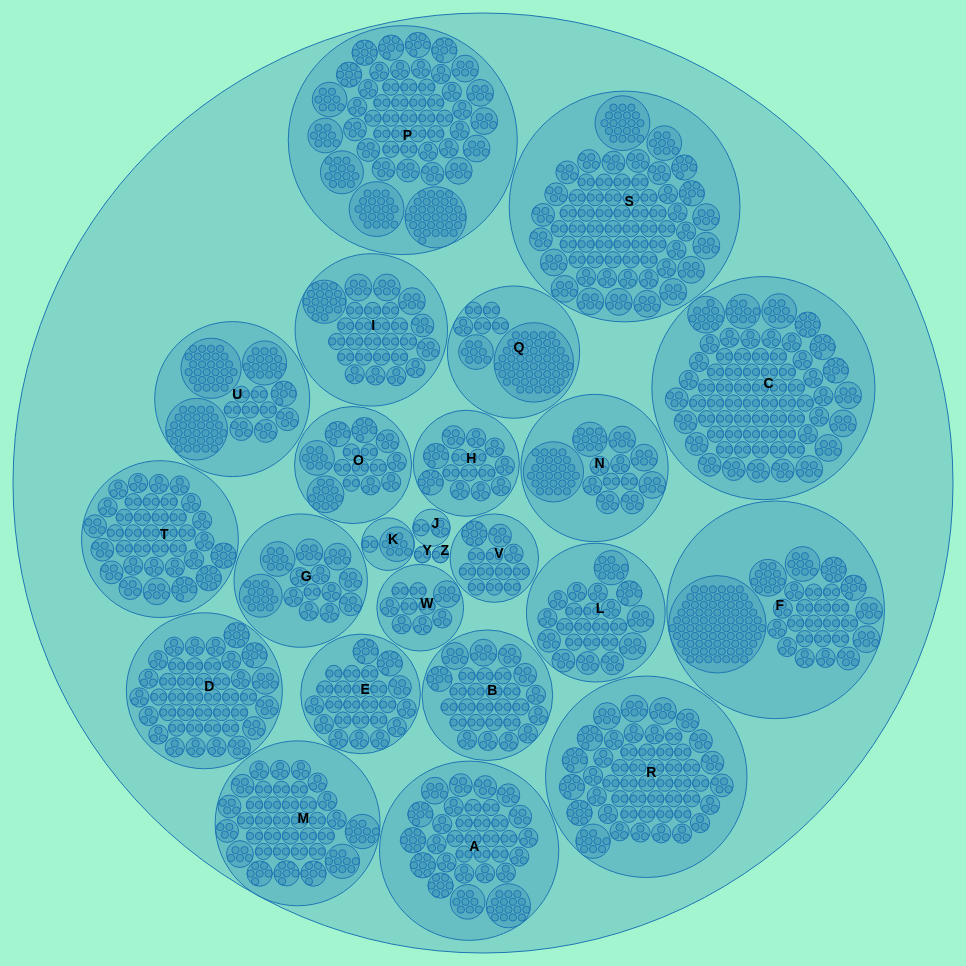
D3 v3 page, settled after 480 driven frames (8 s of simulated time); the page loaded 1 data file(s).


// ── stem_tree_rich_dive.js
var margin = 20,
    diameter = 960;

var color = d3.scale.linear()
    .domain([-1, 5])
    .range(["hsl(152,80%,80%)", "hsl(228,30%,40%)"])
    .interpolate(d3.interpolateHcl);

var pack = d3.layout.pack()
    .padding(2)
    .size([diameter - margin, diameter - margin])
    .value(function(d) { return d.size; })

var svg = d3.select("body").append("svg")
    .attr("width", diameter)
    .attr("height", diameter)
  .append("g")
    .attr("transform", "translate(" + diameter / 2 + "," + diameter / 2 + ")");

d3.json("../data/stem_tree_rich.json", function(error, root) {
  if (error) throw error;

  var focus = root,
      nodes = pack.nodes(root),
      view;

  var circle = svg.selectAll("circle")
      .data(nodes)
    .enter().append("circle")
      .attr("class", function(d) { return d.parent ? d.children ? "node" : "node node--leaf" : "node node--root"; })
			.attr('class', function(d) { return d.name; })
      //.style("fill", function(d) { return d.children ? color(d.depth) : null; })
      .on("click", function(d) { if (focus !== d) zoom(d), d3.event.stopPropagation(); });

  var text = svg.selectAll("text")
      .data(nodes)
    .enter().append("text")
      .attr("class", "label")
      .style("fill-opacity", function(d) { return d.parent === root ? 1 : 0; })
      .style("display", function(d) { return d.parent === root ? null : "none"; })
      .text(function(d) { return d.name; });

  var node = svg.selectAll("circle,text");

  d3.select("body")
      .style("background", color(-1))
      .on("click", function() { zoom(root); });

  zoomTo([root.x, root.y, root.r * 2 + margin]);

  function zoom(d) {
    var focus0 = focus; focus = d;

    var transition = d3.transition()
        .duration(d3.event.altKey ? 7500 : 750)
        .tween("zoom", function(d) {
          var i = d3.interpolateZoom(view, [focus.x, focus.y, focus.r * 2 + margin]);
          return function(t) { zoomTo(i(t)); };
        });

    transition.selectAll("text")
      .filter(function(d) { return d.parent === focus || this.style.display === "inline"; })
        .style("fill-opacity", function(d) { return d.parent === focus ? 1 : 0; })
        .each("start", function(d) { if (d.parent === focus) this.style.display = "inline"; })
        .each("end", function(d) { if (d.parent !== focus) this.style.display = "none"; });
  }

  function zoomTo(v) {
    var k = diameter / v[2]; view = v;
    node.attr("transform", function(d) { return "translate(" + (d.x - v[0]) * k + "," + (d.y - v[1]) * k + ")"; });
    circle.attr("r", function(d) { return d.r * k; });
  }
});

d3.select(self.frameElement).style("height", diameter + "px");



### data: ../data/stem_tree_rich.json
{
 "name": "flare",
 "children": [
  {
   "name": "A",
   "children": [
    "{... 2 keys}",
    "{... 2 keys}",
    "{... 2 keys}",
    "{... 2 keys}",
    "{... 2 keys}",
    "{... 2 keys}",
    "{... 2 keys}",
    "{... 2 keys}",
    "... 24 more items"
   ]
  },
  {
   "name": "B",
   "children": [
    "{... 2 keys}",
    "{... 2 keys}",
    "{... 2 keys}",
    "{... 2 keys}",
    "{... 2 keys}",
    "{... 2 keys}",
    "{... 2 keys}",
    "{... 2 keys}",
    "... 19 more items"
   ]
  },
  {
   "name": "C",
   "children": [
    "{... 2 keys}",
    "{... 2 keys}",
    "{... 2 keys}",
    "{... 2 keys}",
    "{... 2 keys}",
    "{... 2 keys}",
    "{... 2 keys}",
    "{... 2 keys}",
    "... 59 more items"
   ]
  },
  {
   "name": "D",
   "children": [
    "{... 2 keys}",
    "{... 2 keys}",
    "{... 2 keys}",
    "{... 2 keys}",
    "{... 2 keys}",
    "{... 2 keys}",
    "{... 2 keys}",
    "{... 2 keys}",
    "... 33 more items"
   ]
  },
  {
   "name": "E",
   "children": [
    "{... 2 keys}",
    "{... 2 keys}",
    "{... 2 keys}",
    "{... 2 keys}",
    "{... 2 keys}",
    "{... 2 keys}",
    "{... 2 keys}",
    "{... 2 keys}",
    "... 16 more items"
   ]
  },
  {
   "name": "F",
   "children": [
    "{... 2 keys}",
    "{... 2 keys}",
    "{... 2 keys}",
    "{... 2 keys}",
    "{... 2 keys}",
    "{... 2 keys}",
    "{... 2 keys}",
    "{... 2 keys}",
    "... 18 more items"
   ]
  },
  {
   "name": "G",
   "children": [
    "{... 2 keys}",
    "{... 2 keys}",
    "{... 2 keys}",
    "{... 2 keys}",
    "{... 2 keys}",
    "{... 2 keys}",
    "{... 2 keys}",
    "{... 2 keys}",
    "... 5 more items"
   ]
  },
  {
   "name": "H",
   "children": [
    "{... 2 keys}",
    "{... 2 keys}",
    "{... 2 keys}",
    "{... 2 keys}",
    "{... 2 keys}",
    "{... 2 keys}",
    "{... 2 keys}",
    "{... 2 keys}",
    "... 6 more items"
   ]
  },
  "... 17 more items"
 ]
}